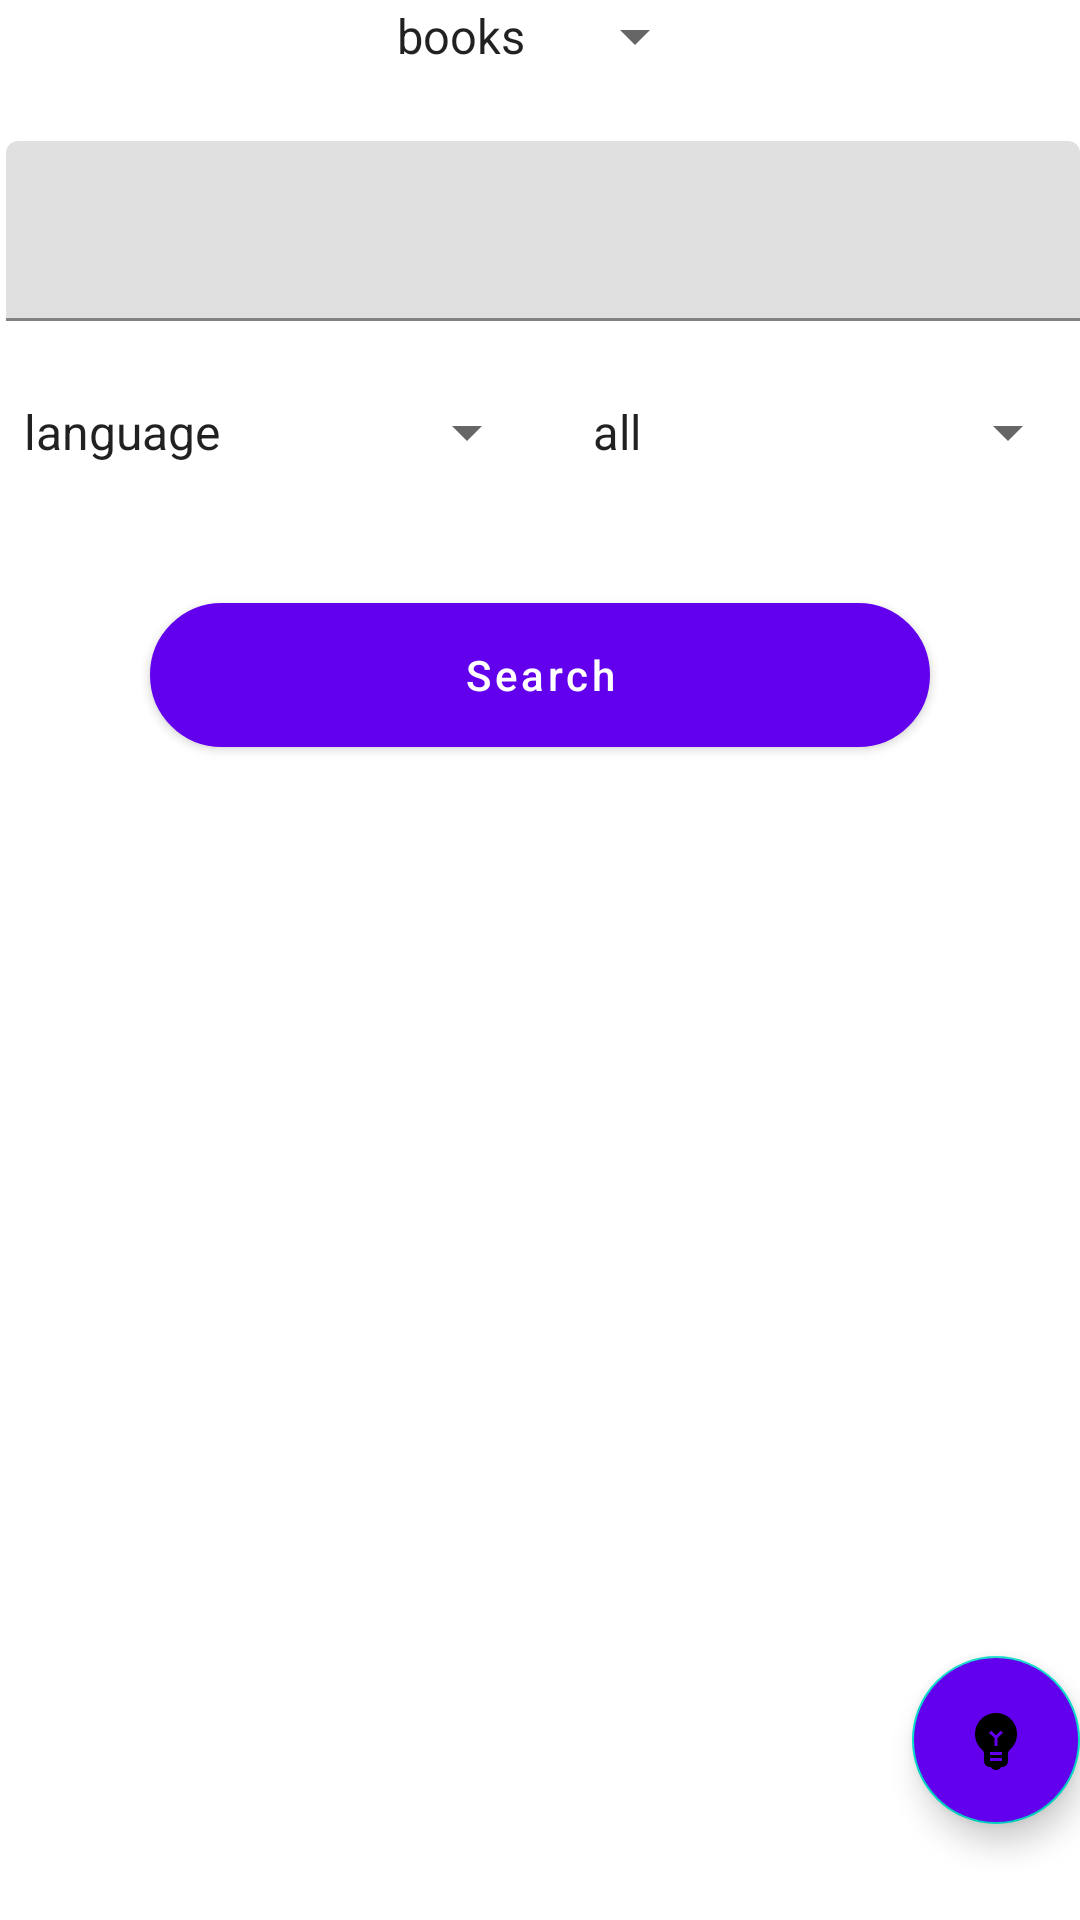

The Android layout XML behind this screen, and the referenced resources:
<!-- AndroidManifest.xml: activity theme Theme.MaterialComponents.Light.NoActionBar -->
<!-- res/layout/activity_main.xml -->
<?xml version="1.0" encoding="utf-8"?>
<RelativeLayout
    android:id="@+id/main_linear"
    xmlns:android="http://schemas.android.com/apk/res/android"
    xmlns:app="http://schemas.android.com/apk/res-auto"
    android:layout_width="match_parent"
    android:layout_height="match_parent"
    android:orientation="vertical"
    android:focusableInTouchMode="true"
    android:layout_marginTop="45dp"
    android:layout_marginLeft="15dp"
    android:layout_marginRight="15dp"
    >
    <Spinner
        android:id="@+id/book_or_author"
        android:layout_width="wrap_content"
        android:layout_height="wrap_content"
        android:entries="@array/kind"
        android:layout_marginBottom="23dp"
        android:layout_centerHorizontal="true"
        />
<com.google.android.material.textfield.TextInputLayout
    android:id="@+id/text_input_layout_id"
    android:layout_width="match_parent"
    android:layout_height="wrap_content"
    style="@style/Widget.MaterialComponents.TextInputLayout.FilledBox"
    app:endIconMode="clear_text"
    android:layout_below="@id/book_or_author"
    >

    <EditText
        android:id="@+id/topic"
        android:layout_width="match_parent"
        android:layout_height="60dp"
        android:layout_marginLeft="2dp"
        android:inputType="text"
        />
</com.google.android.material.textfield.TextInputLayout>
    <LinearLayout
        android:id="@+id/linear"
        android:layout_width="match_parent"
        android:layout_height="wrap_content"
        android:layout_marginTop="15dp"
        android:layout_below="@id/text_input_layout_id"
        >

        <Spinner
            android:layout_weight="1"
            android:id="@+id/language_spinner"
            android:layout_width="wrap_content"
            android:layout_height="wrap_content"
            android:layout_marginTop="10dp"
            android:entries="@array/language"
            />
        <Spinner
            android:layout_weight="1"
            android:id="@+id/price_spinner"
            android:layout_width="wrap_content"
            android:layout_height="wrap_content"
            android:layout_marginTop="10dp"
            android:entries="@array/price"
            android:layout_marginLeft="10dp"
            />

    </LinearLayout>
    <Button
        android:id="@+id/searchBtn"
        android:layout_width="match_parent"
        android:layout_height="wrap_content"
        android:text="@string/Search"
        android:textAllCaps="false"
        android:layout_gravity="center"
        android:layout_marginTop="45dp"
        android:onClick="search"
        android:background="@drawable/button_bakground"
        android:layout_marginRight="50dp"
        android:layout_marginLeft="50dp"
        android:textColor="@color/white"
        android:layout_below="@id/linear"
        />

    <com.google.android.material.floatingactionbutton.FloatingActionButton
        android:id="@+id/fab"
        android:layout_width="wrap_content"
        android:layout_height="wrap_content"
        android:onClick="goToGuide"
        android:src="@drawable/ic_lamp"
        android:layout_marginBottom="32dp"
        android:layout_marginLeft="16dp"

        android:textAllCaps="false"
        android:layout_alignParentEnd="true"
        android:layout_alignParentBottom="true"
        android:layout_alignParentRight="true"
        android:background="@color/purple_500"
        android:backgroundTint="@color/purple_500"
        />


</RelativeLayout>
<!-- resources referenced by this layout -->
<resources>
  <string-array name="kind">
          <item>@string/Books</item>
          <item>@string/Author</item>
      </string-array>
  <string-array name="language">
          <item> @string/Language</item>
          <item>@string/English</item>
          <item>@string/Arabic</item>
          <item>@string/France</item>
          <item>@string/Spanish</item>
          <item>@string/Chinese </item>
          <item>@string/Russian</item>
          <item>@string/Hindi</item>
      </string-array>
  <string-array name="price">
          <item>@string/Full</item>
          <item>@string/Free</item>
          <item>@string/Paid</item>
          <item>@string/e_books</item>
  
  
      </string-array>
  <color name="purple_500">#FF6200EE</color>
  <color name="white">#FFFFFFFF</color>
  <!-- drawable button_bakground (drawable) -->
  <?xml version="1.0" encoding="utf-8"?>
  <shape xmlns:android="http://schemas.android.com/apk/res/android"
      android:shape="rectangle"
      android:useLevel="false"
      >
      <solid android:color="@color/white"/>
      <corners android:radius="30dp"/>
      <stroke
            android:color="#BDBDBD"
          android:width="1dp"
          />
  
  </shape>
  <!-- drawable ic_lamp (drawable) -->
  <vector android:height="24dp" android:tint="#D3941D"
      android:viewportHeight="24" android:viewportWidth="24"
      android:width="24dp" xmlns:android="http://schemas.android.com/apk/res/android">
      <path android:fillColor="@android:color/white" android:pathData="M12,3c-0.46,0 -0.93,0.04 -1.4,0.14C7.84,3.67 5.64,5.9 5.12,8.66c-0.48,2.61 0.48,5.01 2.22,6.56C7.77,15.6 8,16.13 8,16.69V19c0,1.1 0.9,2 2,2h0.28c0.35,0.6 0.98,1 1.72,1s1.38,-0.4 1.72,-1H14c1.1,0 2,-0.9 2,-2v-2.31c0,-0.55 0.22,-1.09 0.64,-1.46C18.09,13.95 19,12.08 19,10C19,6.13 15.87,3 12,3zM14,19h-4v-1h4V19zM14,17h-4v-1h4V17zM12.5,11.41V14h-1v-2.59L9.67,9.59l0.71,-0.71L12,10.5l1.62,-1.62l0.71,0.71L12.5,11.41z"/>
  </vector>
  <string name="Search">Search</string>
  <string name="Books">books</string>
  <string name="Author">Author</string>
  <string name="Language">language</string>
  <string name="English">English</string>
  <string name="Arabic">Arabic</string>
  <string name="France">France</string>
  <string name="Spanish">Spanish</string>
  <string name="Chinese">Chinese</string>
  <string name="Russian">Russian</string>
  <string name="Hindi">Hindi</string>
  <string name="Full">all</string>
  <string name="Free">free</string>
  <string name="Paid">paid</string>
  <string name="e_books">e-books</string>
</resources>
